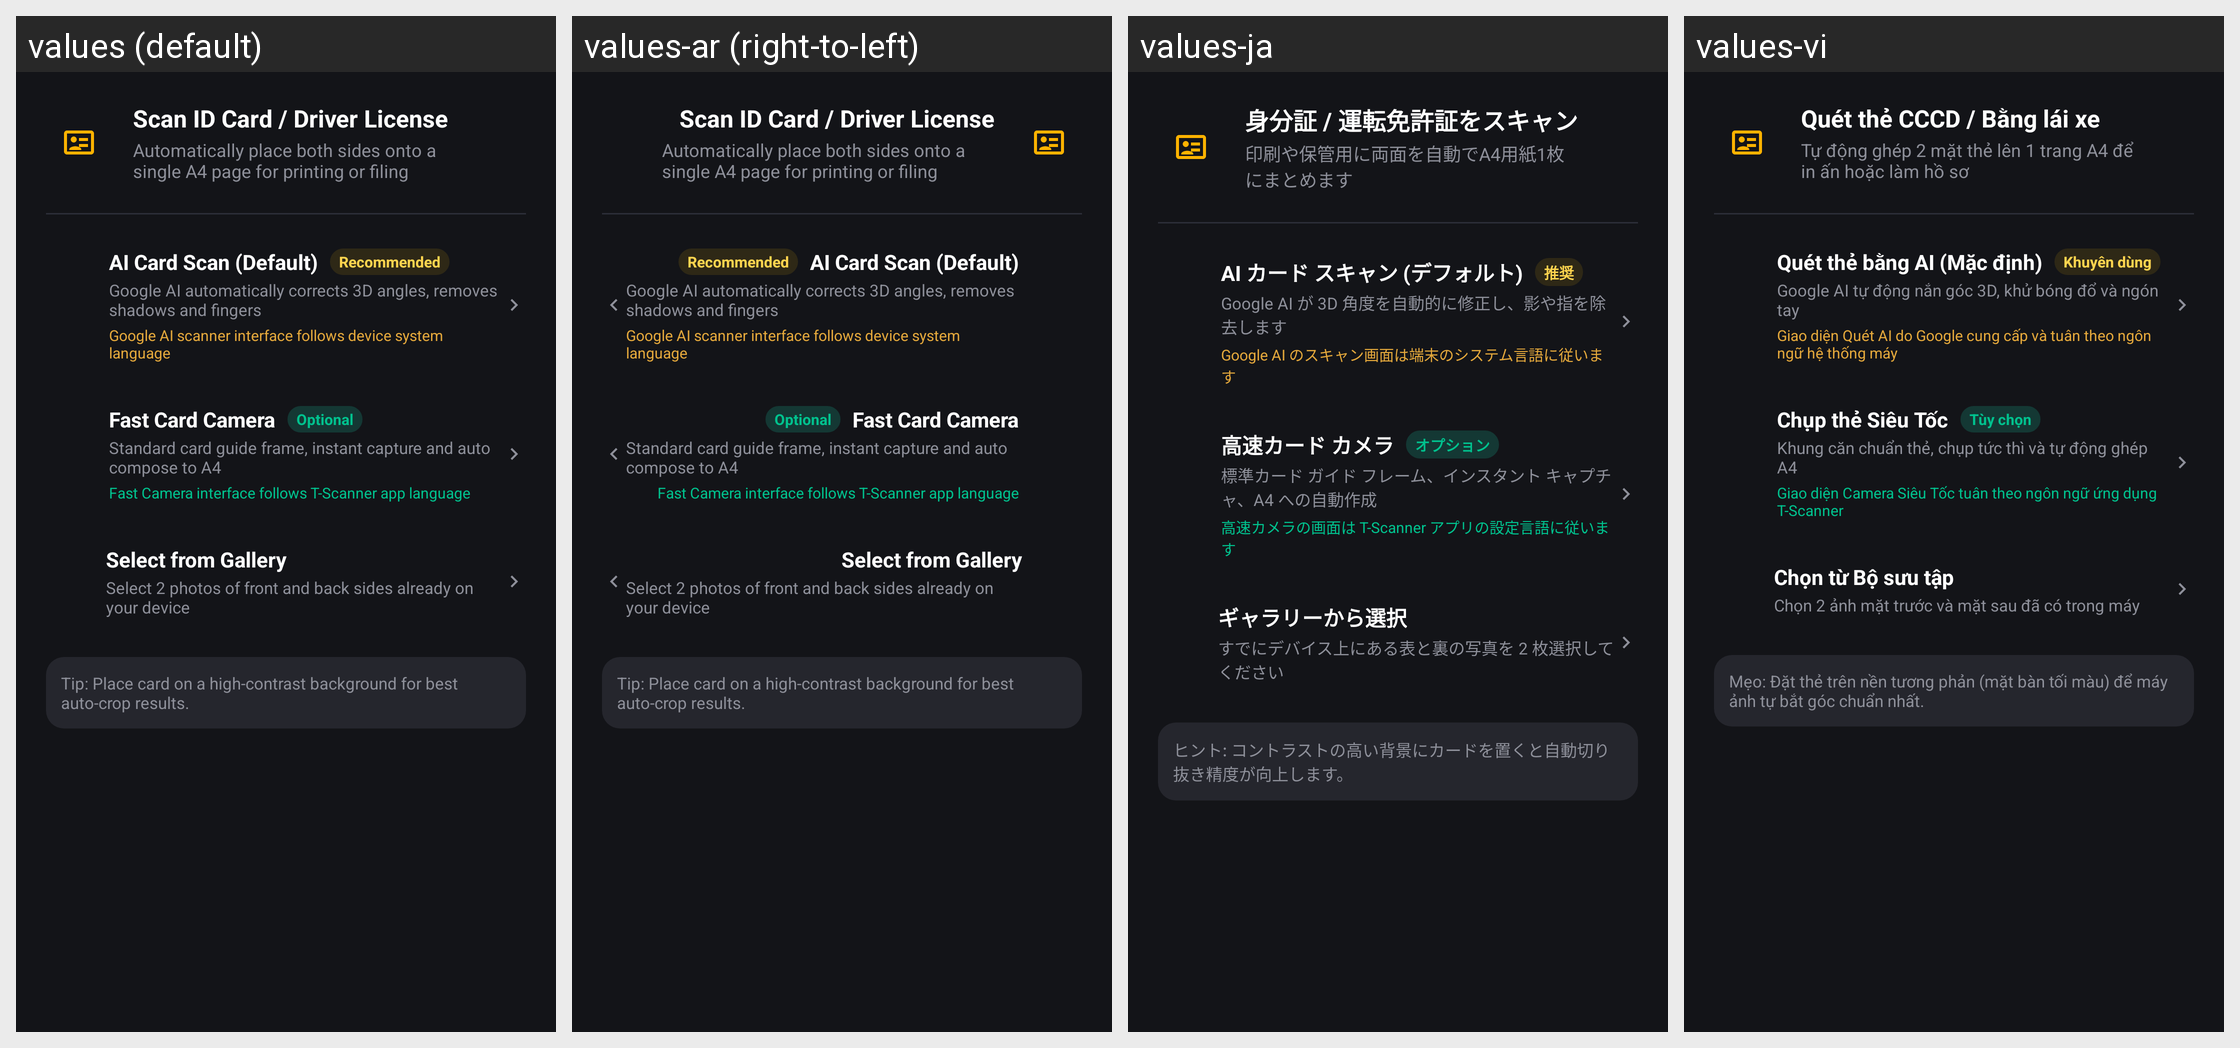

Translations of the strings shown on this Android screen, per locale in the grid:
Android screen res/layout/dialog_id_card_options.xml rendered under 4 locales, left to right: values (default), values-ar (right-to-left), values-ja, values-vi. Device: Nexus 5 (rendered at 1080×1920; each locale shown at half size, 540×960, under a caption strip naming it); theme Theme.TScanner.
Other locales in the repository, not shown: values-af, values-ca, values-cs, values-da, values-de, values-en, values-es, values-et, values-fi, values-fil, values-fr, values-hi, values-hr, values-hu, values-id, values-in, values-is, values-it, values-ko, values-lt, values-lv, values-ms, values-nb, values-nl, values-no, values-pl, values-pt, values-ro, values-sk, values-sl, values-sq, values-sr, values-sv, values-th, values-tr, values-zh.
Strings drawn on this screen, with the default value and each locale's value (text and hints the layout hard-codes, and strings that could not be matched under every locale, appear in the picture but are not listed):

id_card_scan_title
  values: Scan ID Card / Driver License
  values-ar: Scan ID Card / Driver License
  values-ja: 身分証 / 運転免許証をスキャン
  values-vi: Quét thẻ CCCD / Bằng lái xe

id_card_scan_subtitle
  values: Automatically place both sides onto a single A4 page for printing or filing
  values-ar: Automatically place both sides onto a single A4 page for printing or filing
  values-ja: 印刷や保管用に両面を自動でA4用紙1枚にまとめます
  values-vi: Tự động ghép 2 mặt thẻ lên 1 trang A4 để in ấn hoặc làm hồ sơ

id_card_option_ai
  values: AI Card Scan (Default)
  values-ar: AI Card Scan (Default)  [not translated; the default value is used]
  values-ja: AI カード スキャン (デフォルト)
  values-vi: Quét thẻ bằng AI (Mặc định)

scan_badge_recommended
  values: Recommended
  values-ar: Recommended  [not translated; the default value is used]
  values-ja: 推奨
  values-vi: Khuyên dùng

id_card_option_ai_desc
  values: Google AI automatically corrects 3D angles, removes shadows and fingers
  values-ar: Google AI automatically corrects 3D angles, removes shadows and fingers  [not translated; the default value is used]
  values-ja: Google AI が 3D 角度を自動的に修正し、影や指を除去します
  values-vi: Google AI tự động nắn góc 3D, khử bóng đổ và ngón tay

scan_google_ai_language_note
  values: Google AI scanner interface follows device system language
  values-ar: Google AI scanner interface follows device system language  [not translated; the default value is used]
  values-ja: Google AI のスキャン画面は端末のシステム言語に従います
  values-vi: Giao diện Quét AI do Google cung cấp và tuân theo ngôn ngữ hệ thống máy

id_card_option_fast
  values: Fast Card Camera
  values-ar: Fast Card Camera  [not translated; the default value is used]
  values-ja: 高速カード カメラ
  values-vi: Chụp thẻ Siêu Tốc

scan_badge_optional
  values: Optional
  values-ar: Optional  [not translated; the default value is used]
  values-ja: オプション
  values-vi: Tùy chọn

id_card_option_fast_desc
  values: Standard card guide frame, instant capture and auto compose to A4
  values-ar: Standard card guide frame, instant capture and auto compose to A4  [not translated; the default value is used]
  values-ja: 標準カード ガイド フレーム、インスタント キャプチャ、A4 への自動作成
  values-vi: Khung căn chuẩn thẻ, chụp tức thì và tự động ghép A4

scan_fast_camera_language_note
  values: Fast Camera interface follows T-Scanner app language
  values-ar: Fast Camera interface follows T-Scanner app language  [not translated; the default value is used]
  values-ja: 高速カメラの画面は T-Scanner アプリの設定言語に従います
  values-vi: Giao diện Camera Siêu Tốc tuân theo ngôn ngữ ứng dụng T-Scanner

id_card_pick_gallery
  values: Select from Gallery
  values-ar: Select from Gallery
  values-ja: ギャラリーから選択
  values-vi: Chọn từ Bộ sưu tập

id_card_option_gallery_desc
  values: Select 2 photos of front and back sides already on your device
  values-ar: Select 2 photos of front and back sides already on your device  [not translated; the default value is used]
  values-ja: すでにデバイス上にある表と裏の写真を 2 枚選択してください
  values-vi: Chọn 2 ảnh mặt trước và mặt sau đã có trong máy

id_card_tip
  values: Tip: Place card on a high-contrast background for best auto-crop results.
  values-ar: Tip: Place card on a high-contrast background for best auto-crop results.
  values-ja: ヒント: コントラストの高い背景にカードを置くと自動切り抜き精度が向上します。
  values-vi: Mẹo: Đặt thẻ trên nền tương phản (mặt bàn tối màu) để máy ảnh tự bắt góc chuẩn nhất.
